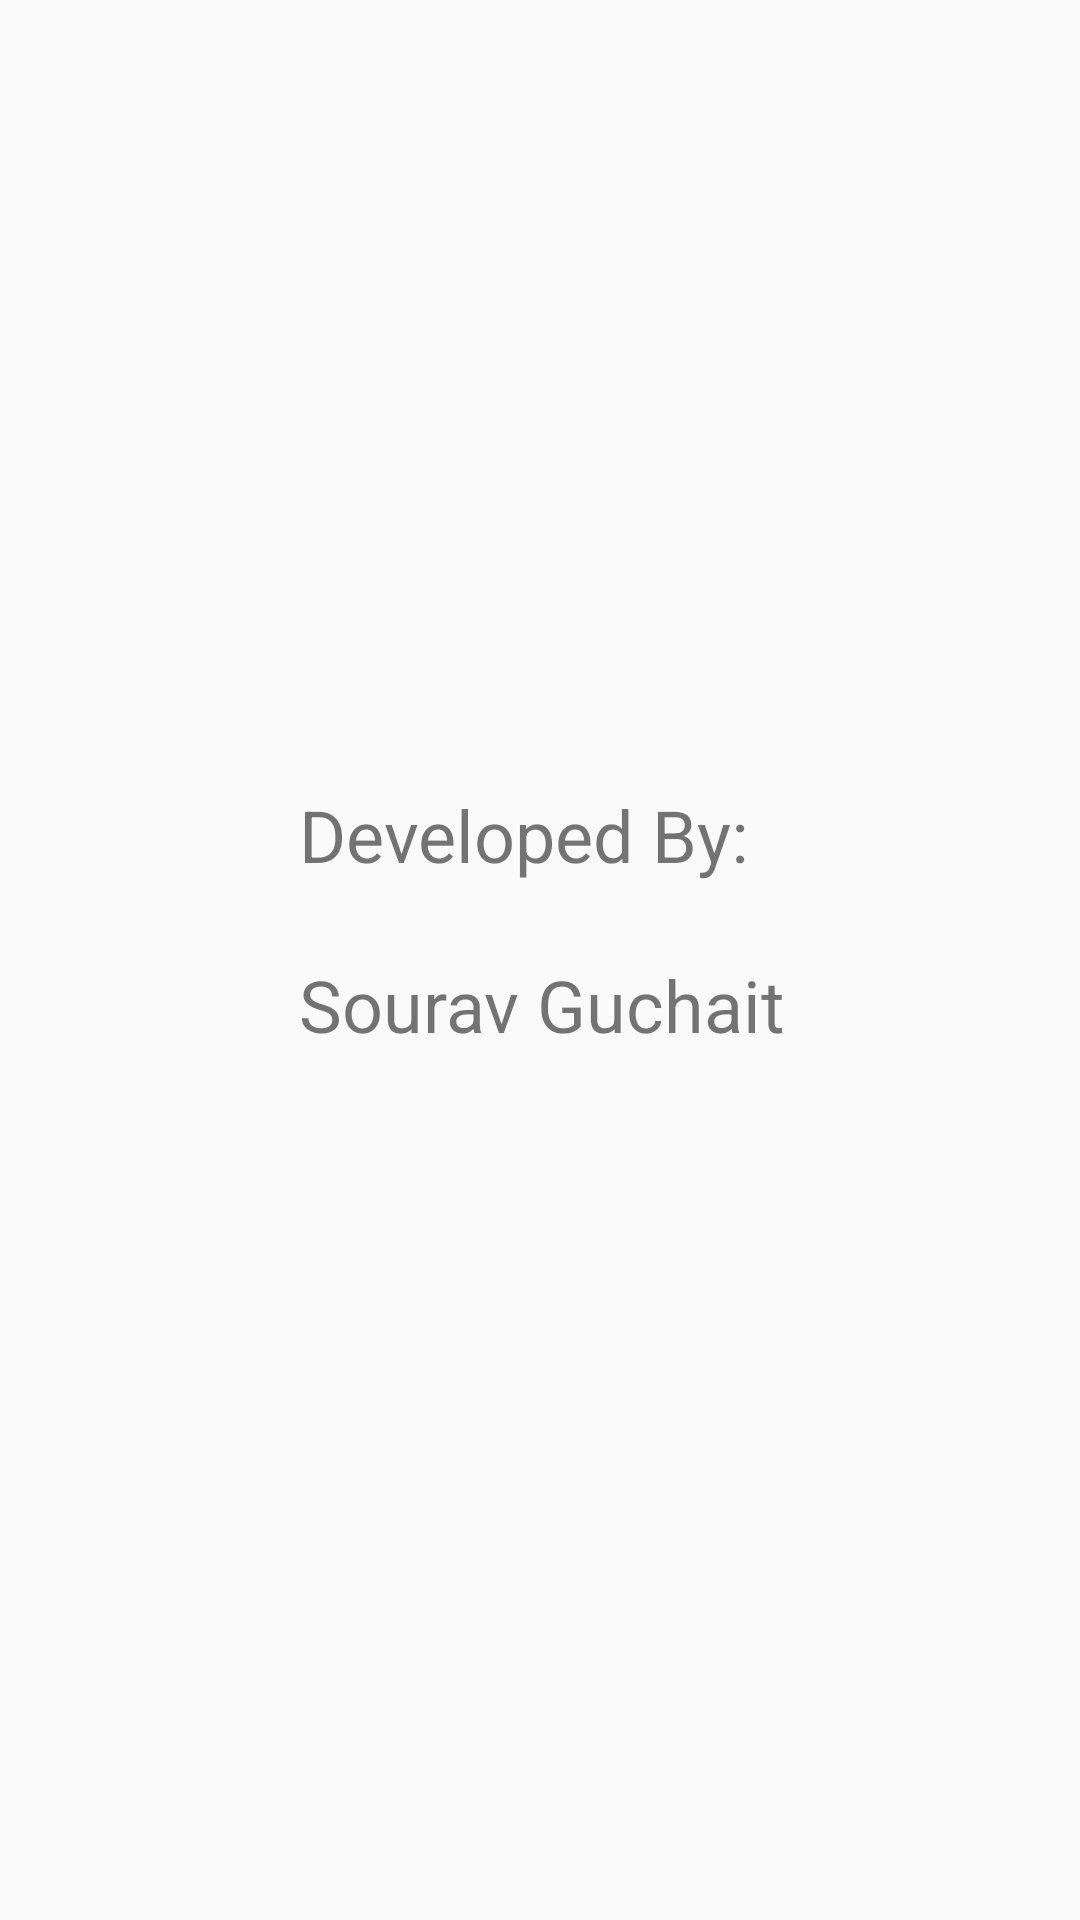

Reconstruct the res/layout file that produces this screen, plus the resources it refers to.
<!-- AndroidManifest.xml: application theme AppTheme -->
<!-- res/layout/activity_about_page.xml -->
<?xml version="1.0" encoding="utf-8"?>
<android.support.constraint.ConstraintLayout xmlns:android="http://schemas.android.com/apk/res/android"
    xmlns:app="http://schemas.android.com/apk/res-auto"
    xmlns:tools="http://schemas.android.com/tools"
    android:layout_width="match_parent"
    android:layout_height="match_parent"
    tools:context="ggc.com.personalexpenses.AboutPage">

    <TextView
        android:id="@+id/textViewAbout"
        android:layout_width="wrap_content"
        android:layout_height="wrap_content"
        android:layout_marginBottom="8dp"
        android:layout_marginLeft="8dp"
        android:layout_marginRight="8dp"
        android:layout_marginTop="8dp"
        android:text="@string/about_page"
        android:textSize="24sp"
        app:layout_constraintBottom_toBottomOf="parent"
        app:layout_constraintHorizontal_bias="0.505"
        app:layout_constraintLeft_toLeftOf="parent"
        app:layout_constraintRight_toRightOf="parent"
        app:layout_constraintTop_toTopOf="parent"
        app:layout_constraintVertical_bias="0.501" />
</android.support.constraint.ConstraintLayout>
<!-- resources referenced by this layout -->
<resources>
  <string name="about_page">Developed By: \n\nSourav Guchait\n</string>
  <style name="AppTheme" parent="Theme.AppCompat.Light.DarkActionBar">
          
          <item name="colorPrimary">@color/colorRed</item>
          <item name="colorPrimaryDark">@color/colorRedMaroon</item>
          <item name="colorAccent">@color/colorMaroon</item>
      </style>
  <color name="colorRed">#900c3f</color>
  <color name="colorRedMaroon">#C70039</color>
  <color name="colorMaroon">#800000</color>
</resources>
